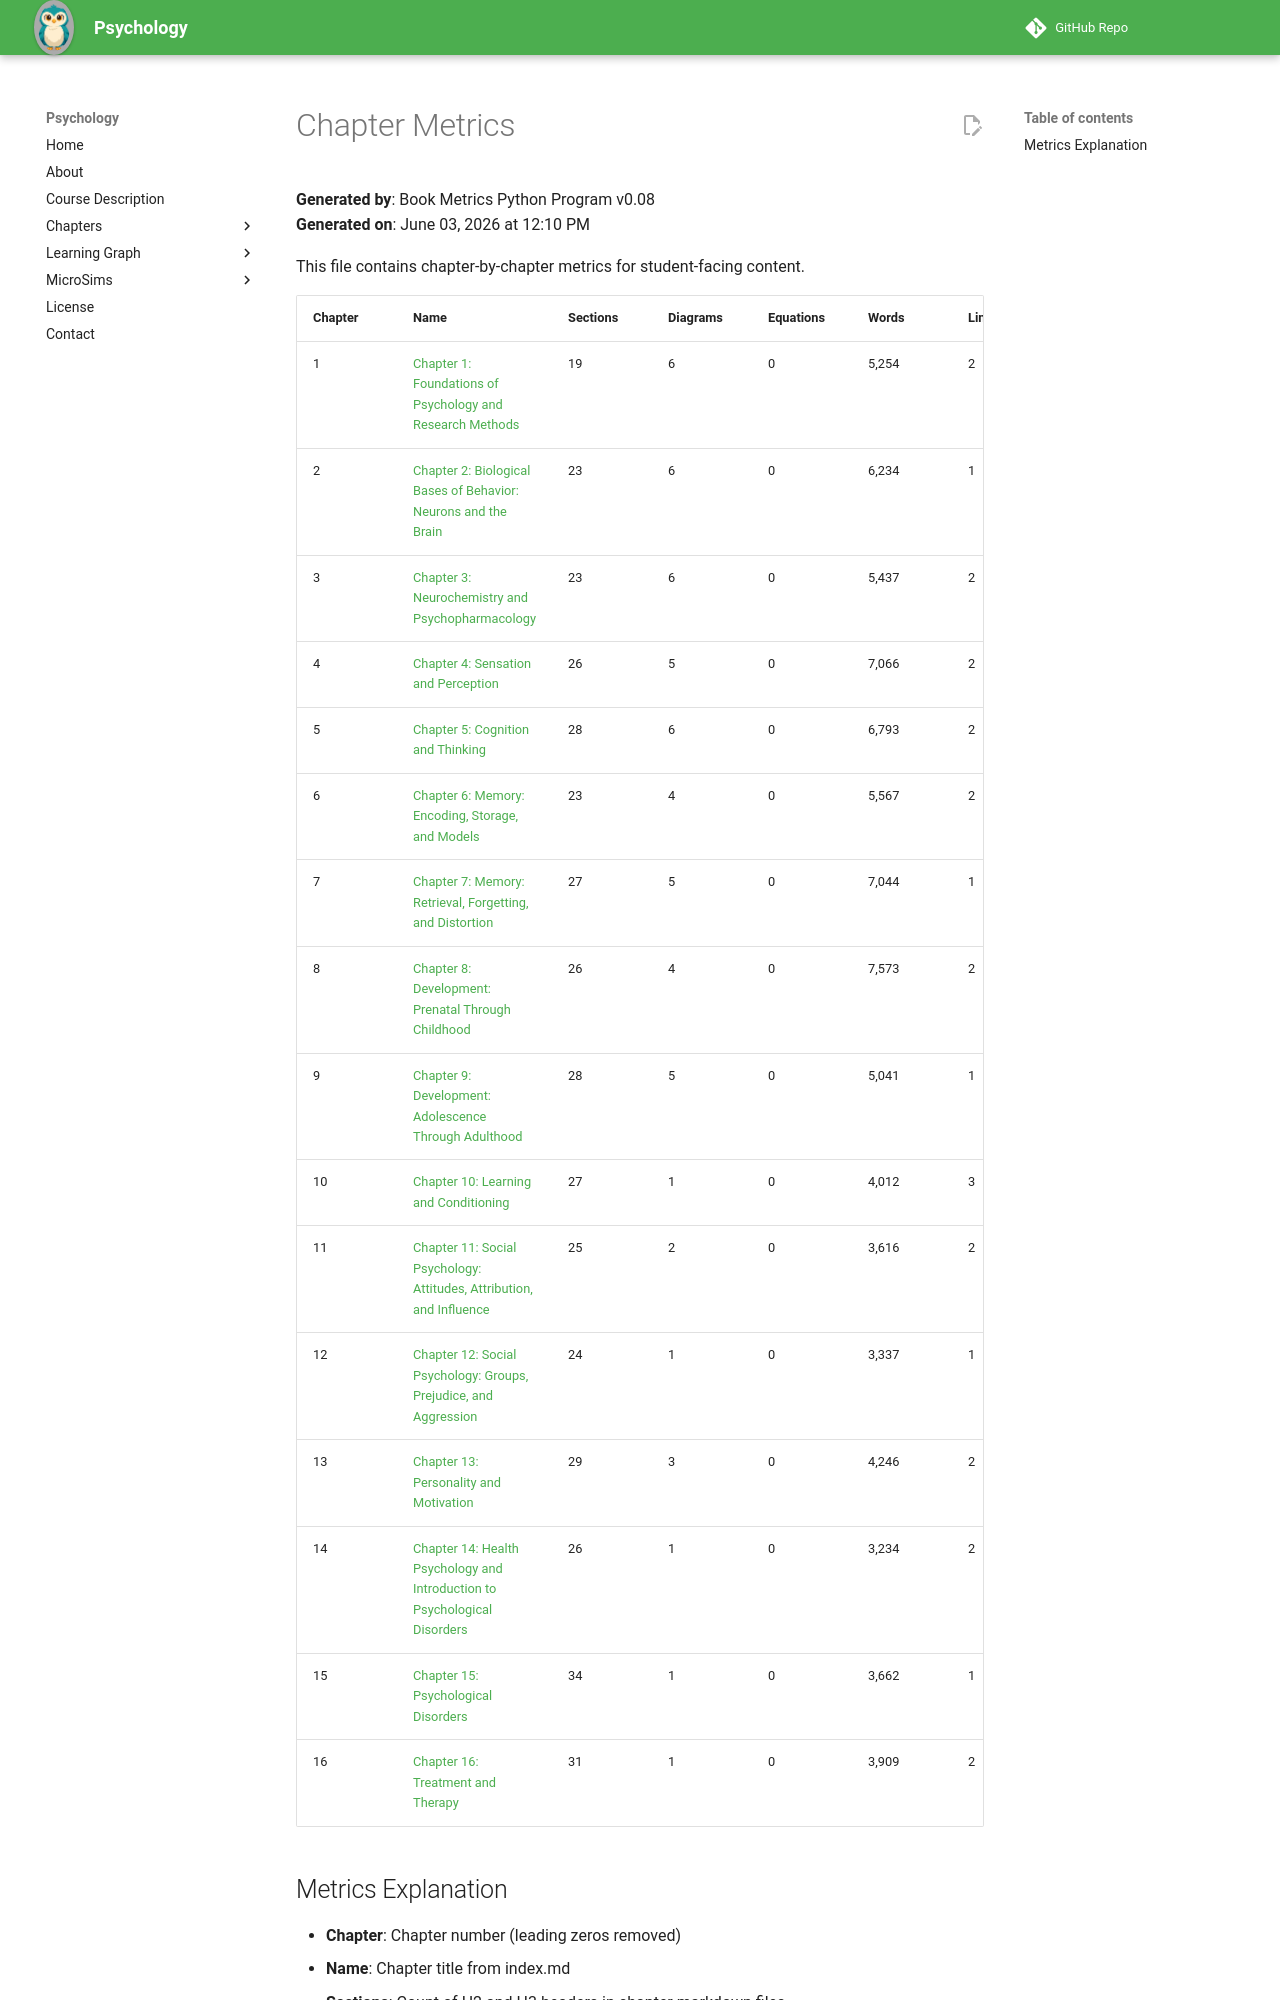

repository: dmccreary/psychology · page: learning-graph/chapter-metrics/index.html · generator: mkdocs

# Chapter Metrics

**Generated by**: Book Metrics Python Program v0.08  
**Generated on**: June 03, 2026 at 12:10 PM

This file contains chapter-by-chapter metrics for student-facing content.

| Chapter | Name | Sections | Diagrams | Equations | Words | Links | Quiz | Refs |
|---------|------|----------|----------|-----------|-------|-------|------|------|
| 1 | [Chapter 1: Foundations of Psychology and Research Methods](../chapters/01-foundations-research-methods/index.md) | 19 | 6 | 0 | 5,254 | 2 | 0 | 0 |
| 2 | [Chapter 2: Biological Bases of Behavior: Neurons and the Brain](../chapters/02-biological-bases-behavior/index.md) | 23 | 6 | 0 | 6,234 | 1 | 0 | 0 |
| 3 | [Chapter 3: Neurochemistry and Psychopharmacology](../chapters/03-neurochemistry-psychopharmacology/index.md) | 23 | 6 | 0 | 5,437 | 2 | 0 | 0 |
| 4 | [Chapter 4: Sensation and Perception](../chapters/04-sensation-perception/index.md) | 26 | 5 | 0 | 7,066 | 2 | 0 | 0 |
| 5 | [Chapter 5: Cognition and Thinking](../chapters/05-cognition-thinking/index.md) | 28 | 6 | 0 | 6,793 | 2 | 0 | 0 |
| 6 | [Chapter 6: Memory: Encoding, Storage, and Models](../chapters/06-memory-encoding-storage/index.md) | 23 | 4 | 0 | 5,567 | 2 | 0 | 0 |
| 7 | [Chapter 7: Memory: Retrieval, Forgetting, and Distortion](../chapters/07-memory-retrieval-forgetting/index.md) | 27 | 5 | 0 | 7,044 | 1 | 0 | 0 |
| 8 | [Chapter 8: Development: Prenatal Through Childhood](../chapters/08-development-prenatal-childhood/index.md) | 26 | 4 | 0 | 7,573 | 2 | 0 | 0 |
| 9 | [Chapter 9: Development: Adolescence Through Adulthood](../chapters/09-development-adolescence-adulthood/index.md) | 28 | 5 | 0 | 5,041 | 1 | 0 | 0 |
| 10 | [Chapter 10: Learning and Conditioning](../chapters/10-learning-conditioning/index.md) | 27 | 1 | 0 | 4,012 | 3 | 0 | 0 |
| 11 | [Chapter 11: Social Psychology: Attitudes, Attribution, and Influence](../chapters/11-social-psychology-attitudes-influence/index.md) | 25 | 2 | 0 | 3,616 | 2 | 0 | 0 |
| 12 | [Chapter 12: Social Psychology: Groups, Prejudice, and Aggression](../chapters/12-social-psychology-groups-prejudice/index.md) | 24 | 1 | 0 | 3,337 | 1 | 0 | 0 |
| 13 | [Chapter 13: Personality and Motivation](../chapters/13-personality-motivation/index.md) | 29 | 3 | 0 | 4,246 | 2 | 0 | 0 |
| 14 | [Chapter 14: Health Psychology and Introduction to Psychological Disorders](../chapters/14-health-psychology-intro-disorders/index.md) | 26 | 1 | 0 | 3,234 | 2 | 0 | 0 |
| 15 | [Chapter 15: Psychological Disorders](../chapters/15-psychological-disorders/index.md) | 34 | 1 | 0 | 3,662 | 1 | 0 | 0 |
| 16 | [Chapter 16: Treatment and Therapy](../chapters/16-treatment-therapy/index.md) | 31 | 1 | 0 | 3,909 | 2 | 0 | 0 |
